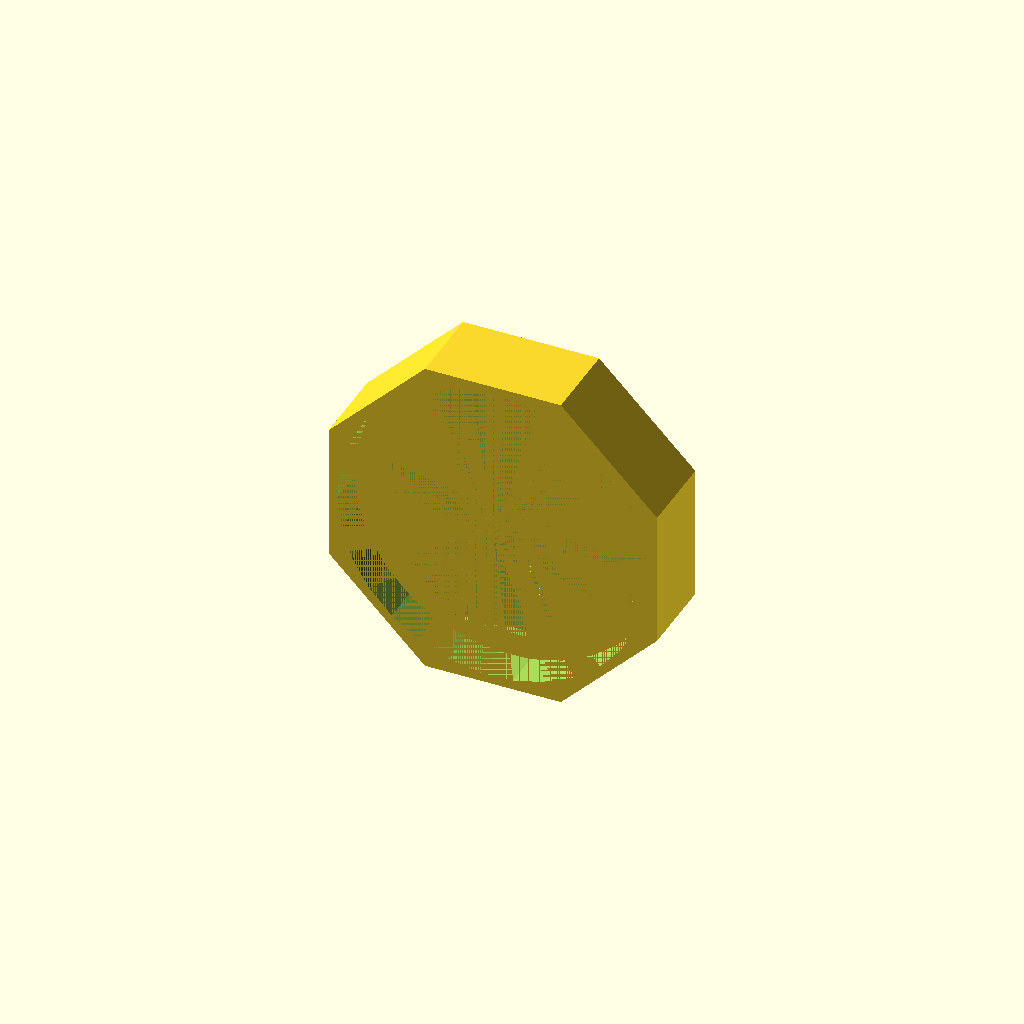
Cell 1: rendered with the file's own defaults.
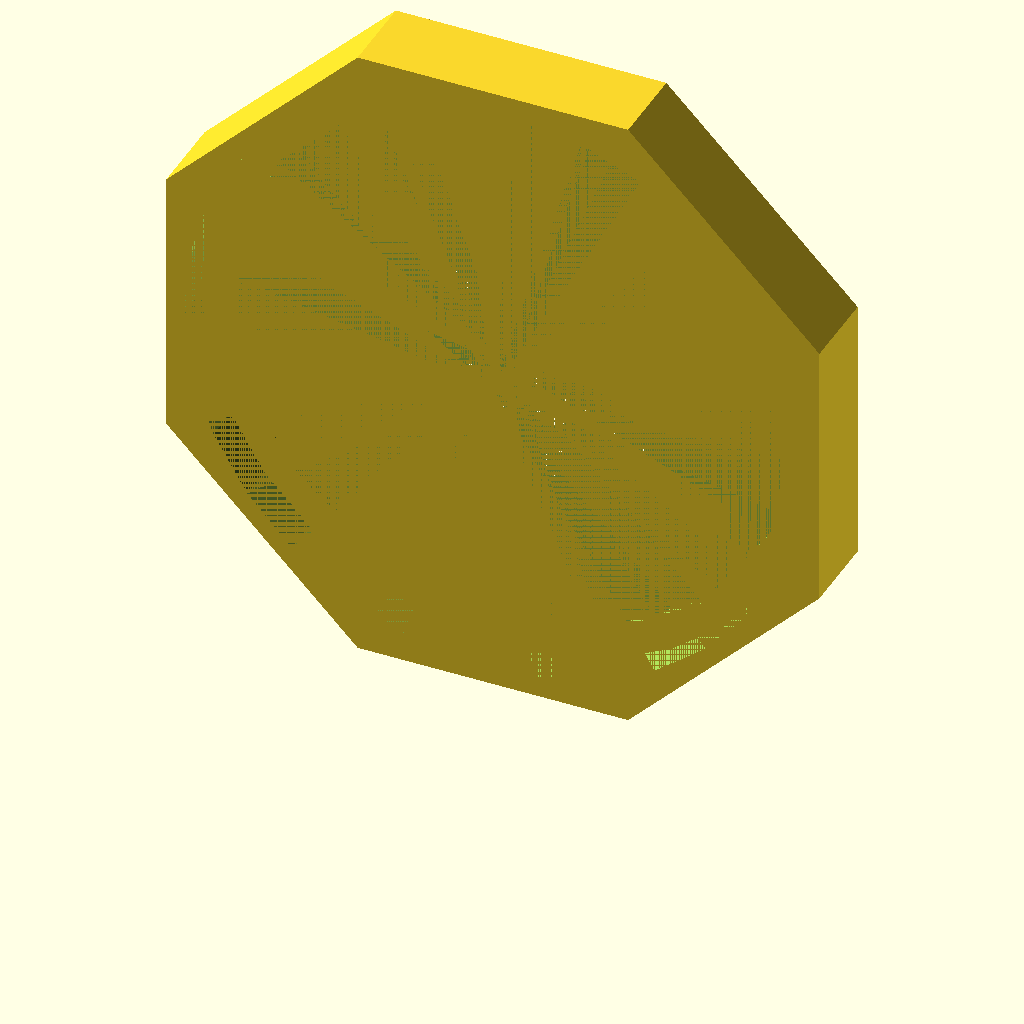
Cell 2: the same model with DiameterOfCan = 150.
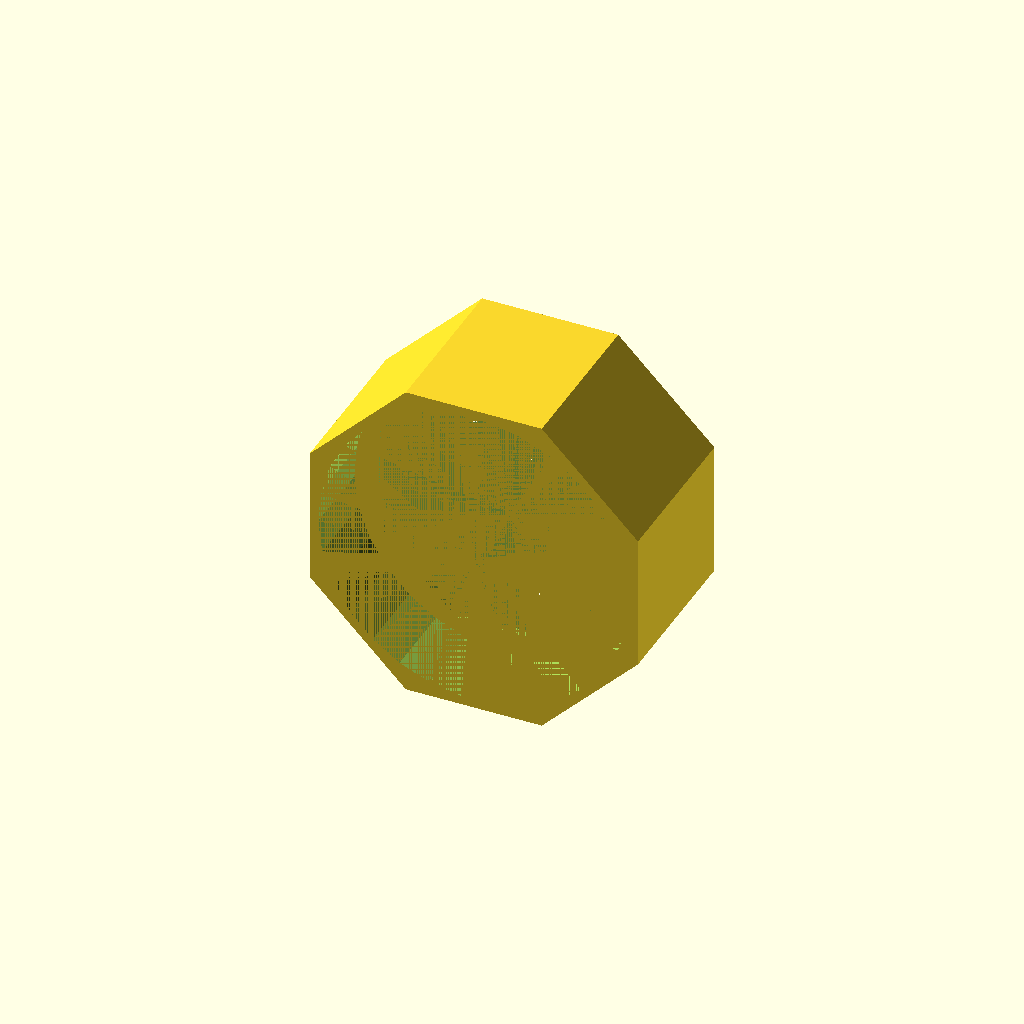
Cell 3: HeightOfStacker = 40 (everything else at default).
All cells are drawn from one camera (rotation 55°, 0°, 25°, orthographic, colour scheme Cornfield), so only the parameter changes between them.
Source of the model, macos/system/library/openscad/1054_Can_Stacking_Plate.scad:
// [FL_INDEX: keywords="openscad, 3d_parametric, Can_Stacking_Plate, csg_solid" | COT="Parametric OpenSCAD design from 3DCodeverse"]
// Title: Can Stacking Plate

// Can Stacking Plate:
//
//	Simple Cylinder with plate to help stacking cans in the pantry.
//   We use 45 degree settings to allow overhang printing if required.
//

// In mm.
	DiameterOfCan = 75; 

// In mm.
	HeightOfStacker = 20;

	InnerSpacing = 1 * 1;
	ThicknessOfCylinder = DiameterOfCan/7; 
	ThicknessOfPlate = 2 * 1;
	HeightOfPlate = ( HeightOfStacker - ThicknessOfPlate)/2 ;

// Offset and rotate for build platform.

	translate([0,HeightOfStacker/2,(DiameterOfCan + InnerSpacing+ThicknessOfCylinder)/2.165 ]) 
	rotate([90,45/2,0]) 

// Generate outer cylinder

	difference() {

		cylinder( h=HeightOfStacker, r=(DiameterOfCan + InnerSpacing + ThicknessOfCylinder)/2, $fa = 45);
 		cylinder( h=HeightOfStacker, r=(DiameterOfCan + InnerSpacing)/2, $fs = 1 );
	}

// Offset and rotate for build platform.

	translate([0,HeightOfStacker/2,(DiameterOfCan + InnerSpacing+ ThicknessOfCylinder)/2.16 ]) 
	rotate([90,45/2,0])	
	translate([0,0,HeightOfPlate ])

// Generate inner support.
	
	difference() {
		cylinder( h=ThicknessOfPlate, r=(DiameterOfCan + InnerSpacing)/2, $fs = 1);
		cylinder( h=ThicknessOfPlate, r=(DiameterOfCan + InnerSpacing)/2.2, $fs = 30);
	}
Parameter table extracted from the source (name, type, default, range or options):
DiameterOfCan: number, default 75
HeightOfStacker: number, default 20
